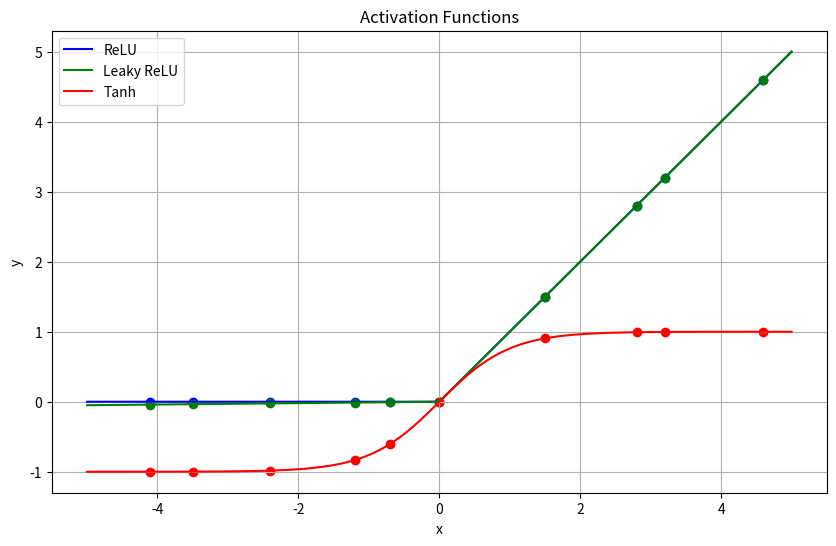

Here is the Python script that generated this plot:
import numpy as np
import matplotlib.pyplot as plt

def relu(x):
    return np.maximum(0, x)

def leaky_relu(x, alpha=0.01):
    return np.where(x > 0, x, alpha * x)

def tanh(x):
    return np.tanh(x)

random_values = [-3.5, -1.2, 0, 2.8, -4.1, 1.5, -0.7, 3.2, -2.4, 4.6]

relu_values = relu(np.array(random_values))
leaky_relu_values = leaky_relu(np.array(random_values))
tanh_values = tanh(np.array(random_values))

print("ReLU values for the given data:")
for i, val in enumerate(random_values):
    print(f"Value: {val}, ReLU: {relu_values[i]}")

print("\nLeaky ReLU values for the given data:")
for i, val in enumerate(random_values):
    print(f"Value: {val}, Leaky ReLU: {leaky_relu_values[i]}")

print("\nTanh values for the given data:")
for i, val in enumerate(random_values):
    print(f"Value: {val}, Tanh: {tanh_values[i]}")

x = np.linspace(-5, 5, 100)
relu_y = relu(x)
leaky_relu_y = leaky_relu(x)
tanh_y = tanh(x)

plt.figure(figsize=(10, 6))
plt.plot(x, relu_y, label='ReLU', color='blue')
plt.plot(x, leaky_relu_y, label='Leaky ReLU', color='green')
plt.plot(x, tanh_y, label='Tanh', color='red')

plt.scatter(random_values, relu_values, color='blue')
plt.scatter(random_values, leaky_relu_values, color='green')
plt.scatter(random_values, tanh_values, color='red')

plt.title('Activation Functions')
plt.xlabel('x')
plt.ylabel('y')
plt.legend()
plt.grid(True)
plt.show()
